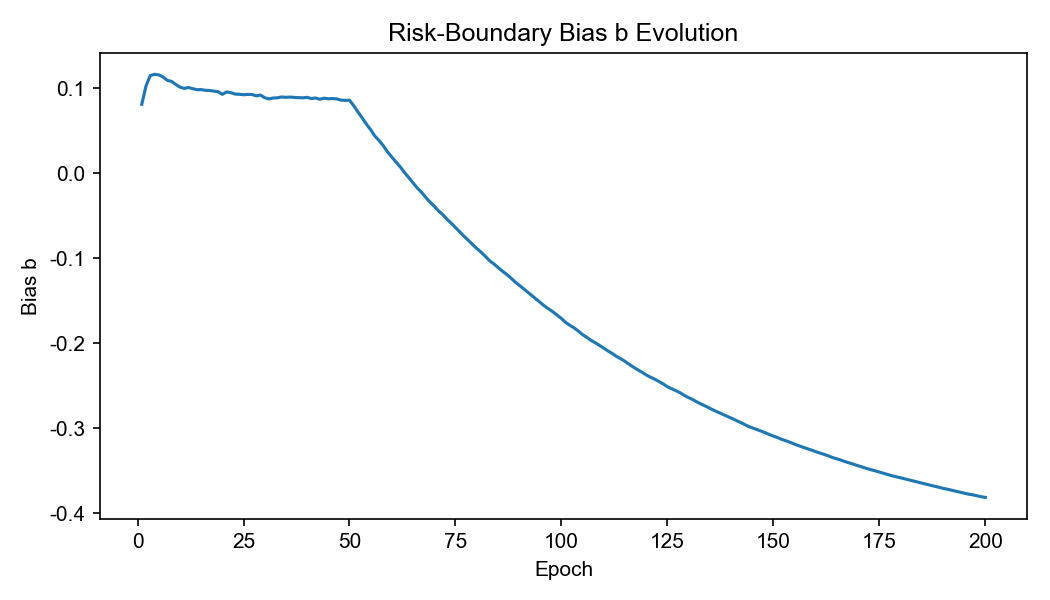

The table this chart was drawn from, first rows:
epoch, b_meta
1, 0.08106
2, 0.1027
3, 0.1147
4, 0.1163
5, 0.1156
6, 0.1132
7, 0.1092
8, 0.108
9, 0.1044
10, 0.1012
11, 0.0997
12, 0.1008
13, 0.09941
14, 0.09814
15, 0.09827
16, 0.09745
17, 0.09723
18, 0.09646
19, 0.09583
20, 0.09272
21, 0.09548
22, 0.09464
23, 0.09303
24, 0.09279
25, 0.09222
26, 0.09264
27, 0.09254
28, 0.09091
29, 0.09185
30, 0.08871
31, 0.08737
32, 0.08838
33, 0.08862
34, 0.08961
35, 0.08917
36, 0.08949
37, 0.08902
38, 0.08879
39, 0.08858
40, 0.08911
41, 0.08775
42, 0.0884
43, 0.08691
44, 0.08817
45, 0.08747
46, 0.08774
47, 0.08731
48, 0.0859
49, 0.08558
50, 0.08581
51, 0.0793
52, 0.07192
53, 0.06499
54, 0.0576
55, 0.05106
56, 0.04359
57, 0.03829
58, 0.0321
59, 0.02489
60, 0.01881
... 140 more rows
